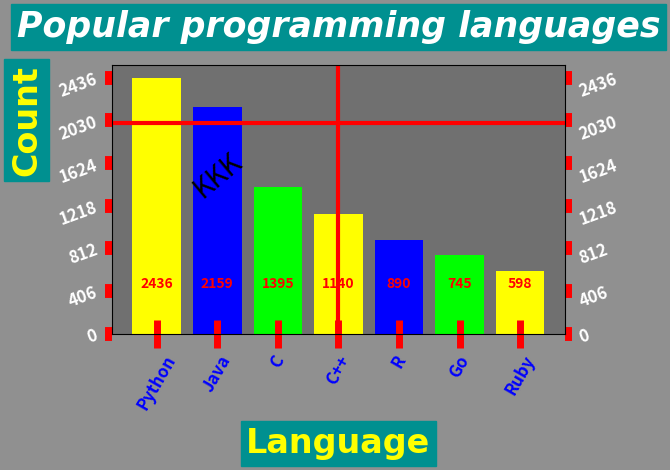

Source code (Python):
import matplotlib.pyplot as plt
import pandas as pd
import numpy as np

name = ['Python','Java','C','C++','R','Go','Ruby']
cnt = [2436,2159,1395,1140,890,745,598]

xt = np.arange(len(name))
#---------Draw Bar Chart ---------------
#plt.bar(xt,cnt)
#plt.bar(xt,cnt,color='y')
#plt.bar(xt,cnt,color=['y','b'])
plt.bar(xt,cnt,color=['#ffff00','b','#00ff00'])
#---------Draw X ticks and tick-labels---------------
ax = plt.gca()
ax.tick_params(axis='x',
               colors='r',
               width = 5,
               size=20,
               tickdir='inout',    # str, ('in', 'out', 'inout')
               #labeltop=True,
               labelbottom=True
               )
plt.xticks( xt, labels= name,
            rotation=60,
            fontsize=12,
            fontweight='bold',
            color = 'b'
           )
#---------Draw Y ticks and tick-labels---------------
ax.yaxis.set_ticks_position('both')
ax.tick_params(axis='y',
               colors='r',
               width = 10,
               size=5,
               tickdir='out',    # str, ('in', 'out', 'inout')
               labelleft=True,
               labelright=True
               )
yt = np.linspace(0,max(cnt),7).astype(int)

plt.yticks( yt,
            labels=yt,
            rotation = 20,
            fontsize=12,
            fontweight='bold',
            color = '#ffffff'
           )
#---------Draw text ---------------
for x, y in zip(xt, cnt):
    plt.text(x, 400, str(y), # x, y-1000, str(y),
             ha='center',  # center, left, right
             fontsize=10,
             fontweight='bold',
             va='bottom',  # bottom,top,center
             color='#FF0000')
#---------Draw Title---------------
plt.title('Popular programming languages',            # str, Title
          fontweight = 'bold',          # str,
          style = 'italic',             # str
          fontsize=25,                  # int
          fontname='Times New Roman',   # str
          color='#FFFFFF',              # str, Fore color
          backgroundcolor='#009090',    # str
          loc='center', #center, right   # str, Location (options=> left, center, right
          pad=20 )                      # float, padding points(pixels) to the bounding box plot
#---------Draw X label---------------
plt.xlabel('Language',                           # str, The label text.
           fontsize=24,                     # int, Font size
           fontname='Times New Roman',      # str, Font Name
           fontweight = 'heavy',
           color='#ffff00',                 # str, Fore Color of the text
           backgroundcolor='#009090',       # str, Back Color of the text
           loc = 'center', # center, right  # str, Location of the text (options => center, left, right
           labelpad = 10                    # float, Spacing in points from the axes bounding box including
                                            # ticks and tick labels.
           )
#---------Draw Y label---------------
plt.ylabel('Count',          # str
           fontsize=24,
           fontweight = 'extra bold',
           color='#ffff00',
           backgroundcolor='#009090',
           fontname='Times New Roman',
           loc = 'top', # center, bottom
           labelpad = 10
           )
#---------Change entite background color of a figure and plot---------------
plt.gcf().patch.set_facecolor('#909090')
ax.set_facecolor('#707070')
#---------Change entite background color of a figure ---------------

ax.axhline(2000, zorder=1, color = 'r', ls='-',lw=3)
ax.axvline(3, zorder=1, color = 'r', ls='-',lw=3)
ax.text(1,1500,s='KKK', ha='center',va='center',
        fontsize=20,
        rotation=40)

plt.tight_layout()
plt.show()


'''
Question:
Create a Python program that reads rainfall data from a CSV or Excel file and 
plots a line chart using Matplotlib and Pandas. 
Ensure the chart is well-labeled, includes a legend, and is saved as an image.
'''